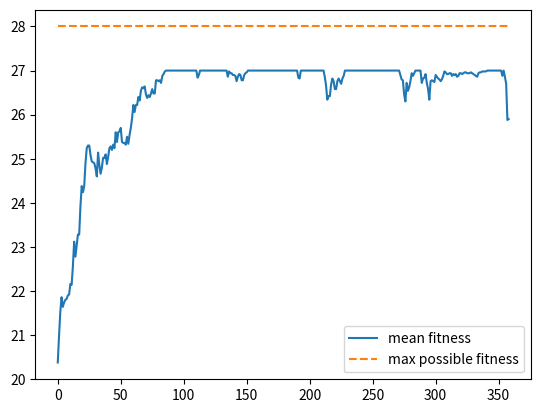

Source code (Python):
from random import randint, random
from math import comb
from itertools import combinations
from bisect import bisect_left
from heapq import heappush, heappop
import matplotlib.pyplot as plt
import numpy as np

N = 8
number_of_chroms = 50
max_fitness = comb(N, 2)
max_generations = 1000
elit_selection = 2
mutation_rate = 0.0005

population = [[randint(1, N) for _ in range(N)]
              for _ in range(number_of_chroms)]


def fitness(chrom: list[int]) -> int:
    score = max_fitness
    for i, j in combinations(range(N), 2):
        if chrom[i] == chrom[j] or abs(i-j) == abs(chrom[i]-chrom[j]):
            score -= 1
    return score


def crossover(chrom1: list[int], chrom2: list[int]) -> list[int]:
    index = randint(0, N-1)
    return chrom1[:index]+chrom2[index:]


def mutate(chrom: list[int], mutation_rate=mutation_rate) -> list[int]:
    return [randint(1, N) for _ in range(N)]if random() < mutation_rate else chrom


mean_fitnesses = []

generation = 0
found = False
while not found and generation < max_generations:
    # calculating fitness of every chromosome
    total_fitness = 0
    fitnesses = []
    heap = []
    for chrom in population:
        score = fitness(chrom)
        if score == max_fitness:
            ans = chrom
            found = True
        heappush(heap, (-score, chrom))
        fitnesses.append(score)
        total_fitness += score

    mean_fitnesses.append(total_fitness/number_of_chroms)

    # calculating probabilty for every chromosome
    probs = [fitness/total_fitness for fitness in fitnesses]

    # calculating cumulative probs
    cumulative_probs = []
    p_sum = 0
    for p in probs:
        p_sum += p
        cumulative_probs.append(p_sum)

    # building new population
    new_poplulation = []

    # directly add elite chroms to the new_population
    for _ in range(elit_selection):
        _, chrom = heappop(heap)
        new_poplulation.append(chrom)

    for _ in range(number_of_chroms-elit_selection):
        # selecting parents
        r1, r2 = random(), random()
        index1 = bisect_left(cumulative_probs, r1)
        index2 = bisect_left(cumulative_probs, r2)

        child = mutate(crossover(population[index1], population[index2]))
        new_poplulation.append(child)

    population = new_poplulation
    generation += 1

if found:
    # build the board
    board = [[0]*N for _ in range(N)]
    for i in range(N):
        board[ans[i]-1][i] = 1
    for row in board:
        print(" ".join("Q" if cell else "." for cell in row))
else:
    print('no solution found')

x = range(generation)
plt.plot(x, mean_fitnesses, label='mean fitness')
plt.plot(x, [max_fitness]*generation, '--', label='max possible fitness')
plt.legend()
plt.show()
